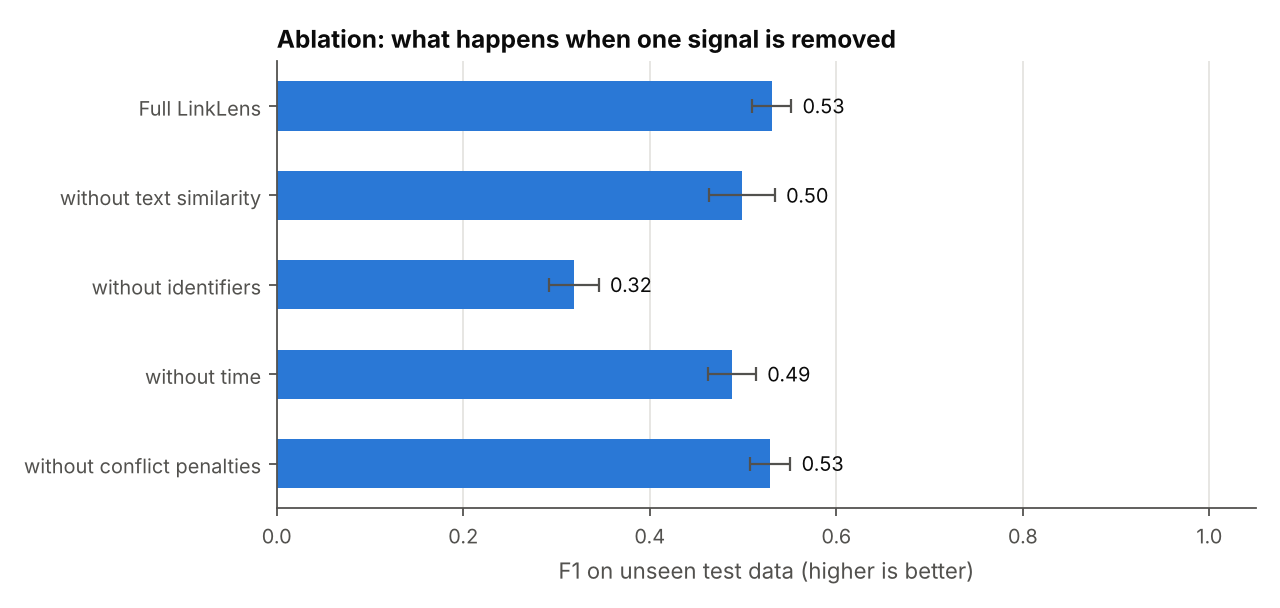

The data file committed next to this chart (first rows):
variant, precision, precision_std, recall, recall_std, f1, f1_std, ap, ap_std, recall_hard, recall_hard_std, trap_false_alarm, trap_false_alarm_std
Full LinkLens, 0.6171, 0.03007, 0.4673, 0.02939, 0.5309, 0.02086, 0.5632, 0.01861, 0.1944, 0.03673, 0.1261, 0.03207
without text similarity, 0.972, 0.007497, 0.3361, 0.03073, 0.4988, 0.03538, 0.4568, 0.02625, 0.0, 0.0, 0.1776, 0.05459
without identifiers, 0.3086, 0.0334, 0.3302, 0.01957, 0.3188, 0.02652, 0.2511, 0.03116, 0.3258, 0.02666, 0.0, 0.0
without time, 0.6604, 0.01467, 0.3879, 0.0291, 0.4882, 0.02571, 0.4988, 0.02556, 0.0715, 0.02366, 0.2556, 0.0114
without conflict penalties, 0.6117, 0.02994, 0.4675, 0.03157, 0.5289, 0.0219, 0.5425, 0.01803, 0.1914, 0.03628, 0.4781, 0.1083
